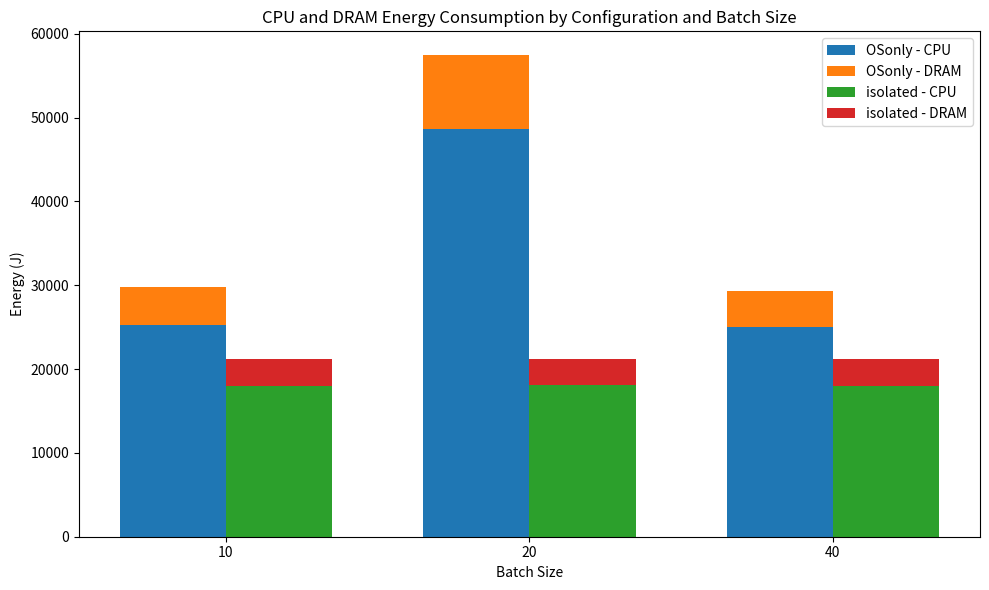

Python code for this plot:
import matplotlib.pyplot as plt

# Data
data = [
    {"Configuration": "isolated", "Batch Size": 10, "CPU Energy (J)": 18025.5, "DRAM Energy (J)": 3142.1},
    {"Configuration": "OSonly", "Batch Size": 10, "CPU Energy (J)": 25319.1, "DRAM Energy (J)": 4449.59},
    {"Configuration": "isolated", "Batch Size": 20, "CPU Energy (J)": 18061.1, "DRAM Energy (J)": 3151.4},
    {"Configuration": "OSonly", "Batch Size": 20, "CPU Energy (J)": 48598.8, "DRAM Energy (J)": 8833.47},
    {"Configuration": "isolated", "Batch Size": 40, "CPU Energy (J)": 18011.4, "DRAM Energy (J)": 3146.9},
    {"Configuration": "OSonly", "Batch Size": 40, "CPU Energy (J)": 24968.2, "DRAM Energy (J)": 4406.38}
]

# Extracting data
configurations = sorted(set(d["Configuration"] for d in data))
batch_sizes = sorted(set(d["Batch Size"] for d in data))
cpu_energy = {config: [d["CPU Energy (J)"] for d in data if d["Configuration"] == config] for config in configurations}
dram_energy = {config: [d["DRAM Energy (J)"] for d in data if d["Configuration"] == config] for config in configurations}

# Plotting
fig, ax = plt.subplots(figsize=(10, 6))

bar_width = 0.35
index = range(len(batch_sizes))

for i, config in enumerate(configurations):
    ax.bar([x + i * bar_width for x in index], cpu_energy[config], bar_width, label=f'{config} - CPU')
    ax.bar([x + i * bar_width for x in index], dram_energy[config], bar_width, bottom=cpu_energy[config], label=f'{config} - DRAM')

ax.set_xlabel('Batch Size')
ax.set_ylabel('Energy (J)')
ax.set_title('CPU and DRAM Energy Consumption by Configuration and Batch Size')
ax.set_xticks([x + bar_width / 2 for x in index])
ax.set_xticklabels(batch_sizes)
ax.legend()

plt.tight_layout()

# Save the plot to a PDF file
plt.savefig('energy_consumption.pdf')

plt.show()

